Run: headless pygame with SDL's dummy video driver; simulated clock (each Clock.tick advances the game by its frame time, no real sleeping); random seed 0; keys injected as events and as key.get_pressed() state; no mouse input.
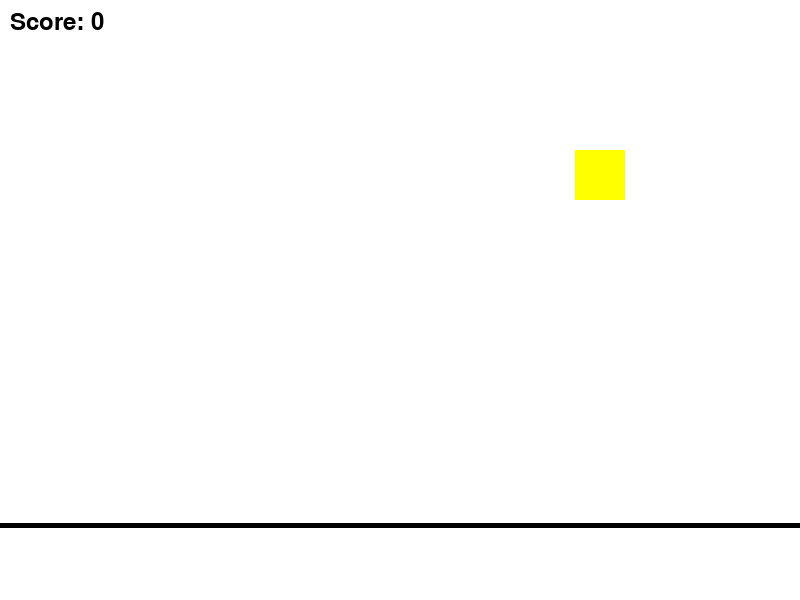
Frame 1 of 4 · flips 1–60 · no input
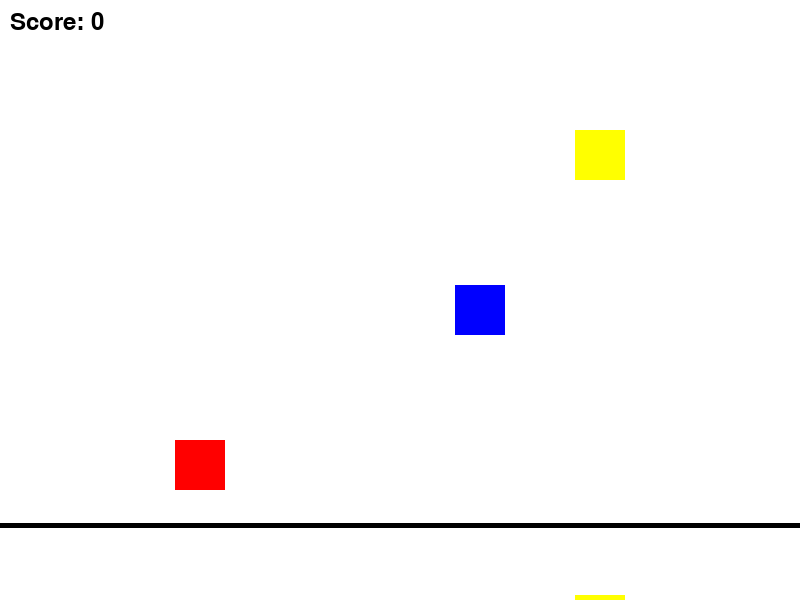
Frame 2 of 4 · flips 61–180 · tapped SPACE, RETURN · held RIGHT (→), D
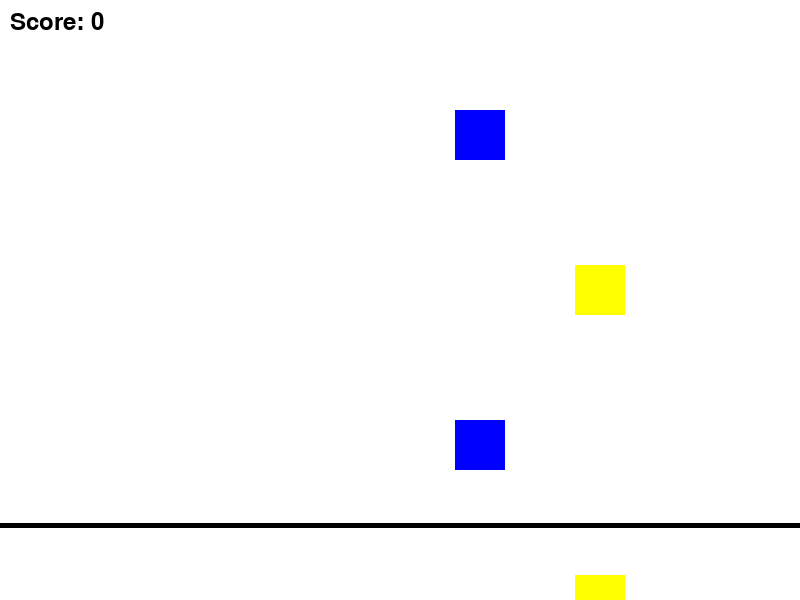
Frame 3 of 4 · flips 181–300 · held DOWN (↓), S
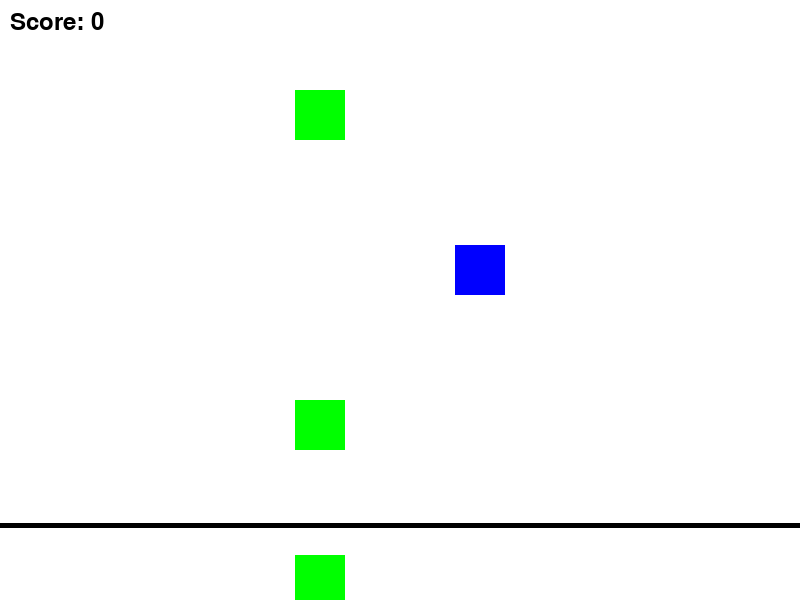
Frame 4 of 4 · flips 301–420 · held LEFT (←), A, UP (↑), W

The pygame program that drew these frames:

import pygame
import random

# 초기화
pygame.init()

# 화면 설정
SCREEN_WIDTH, SCREEN_HEIGHT = 800, 600
screen = pygame.display.set_mode((SCREEN_WIDTH, SCREEN_HEIGHT))
pygame.display.set_caption("Friday Night Pygame")

# 색상 정의
WHITE = (255, 255, 255)
BLACK = (0, 0, 0)
RED = (255, 0, 0)
GREEN = (0, 255, 0)
BLUE = (0, 0, 255)
YELLOW = (255, 255, 0)

# 방향키 맵핑
ARROW_KEYS = {
    pygame.K_LEFT: 'left',
    pygame.K_DOWN: 'down',
    pygame.K_UP: 'up',
    pygame.K_RIGHT: 'right',
}

ARROW_COLORS = {
    'left': RED,
    'down': GREEN,
    'up': BLUE,
    'right': YELLOW,
}

# 노트 클래스
class Note(pygame.sprite.Sprite):
    def __init__(self, direction):
        super().__init__()
        self.direction = direction
        self.image = pygame.Surface((50, 50))
        self.image.fill(ARROW_COLORS[direction])
        self.rect = self.image.get_rect(midtop=(self.get_start_pos(direction), 0))
        self.speed = 5

    def update(self):
        self.rect.y += self.speed
        if self.rect.top > SCREEN_HEIGHT:
            self.kill()  # 화면 밖으로 나가면 노트 제거

    def get_start_pos(self, direction):
        return {
            'left': SCREEN_WIDTH * 0.25,
            'down': SCREEN_WIDTH * 0.4,
            'up': SCREEN_WIDTH * 0.6,
            'right': SCREEN_WIDTH * 0.75,
        }[direction]

# 게임 루프
def game_loop():
    all_sprites = pygame.sprite.Group()
    notes = pygame.sprite.Group()
    clock = pygame.time.Clock()
    score = 0
    note_timer = 0
    running = True

    while running:
        for event in pygame.event.get():
            if event.type == pygame.QUIT:
                running = False
            if event.type == pygame.KEYDOWN:
                if event.key in ARROW_KEYS:
                    direction = ARROW_KEYS[event.key]
                    for note in notes:
                        if note.direction == direction and SCREEN_HEIGHT - 100 <= note.rect.bottom <= SCREEN_HEIGHT - 50:
                            note.kill()  # 노트 제거
                            score += 1  # 점수 증가
                            break

        # 노트 생성
        note_timer += 1
        if note_timer > 30:  # 노트 생성 주기 조정
            direction = random.choice(list(ARROW_KEYS.values()))
            note = Note(direction)
            all_sprites.add(note)
            notes.add(note)
            note_timer = 0

        # 스프라이트 업데이트
        all_sprites.update()

        # 화면 그리기
        screen.fill(WHITE)
        all_sprites.draw(screen)

        # 점수 표시
        font = pygame.font.SysFont(None, 36)
        score_text = font.render(f"Score: {score}", True, BLACK)
        screen.blit(score_text, (10, 10))

        # 판정선 그리기
        pygame.draw.line(screen, BLACK, (0, SCREEN_HEIGHT - 75), (SCREEN_WIDTH, SCREEN_HEIGHT - 75), 5)

        pygame.display.flip()
        clock.tick(60)

    pygame.quit()

# 게임 시작
game_loop()
